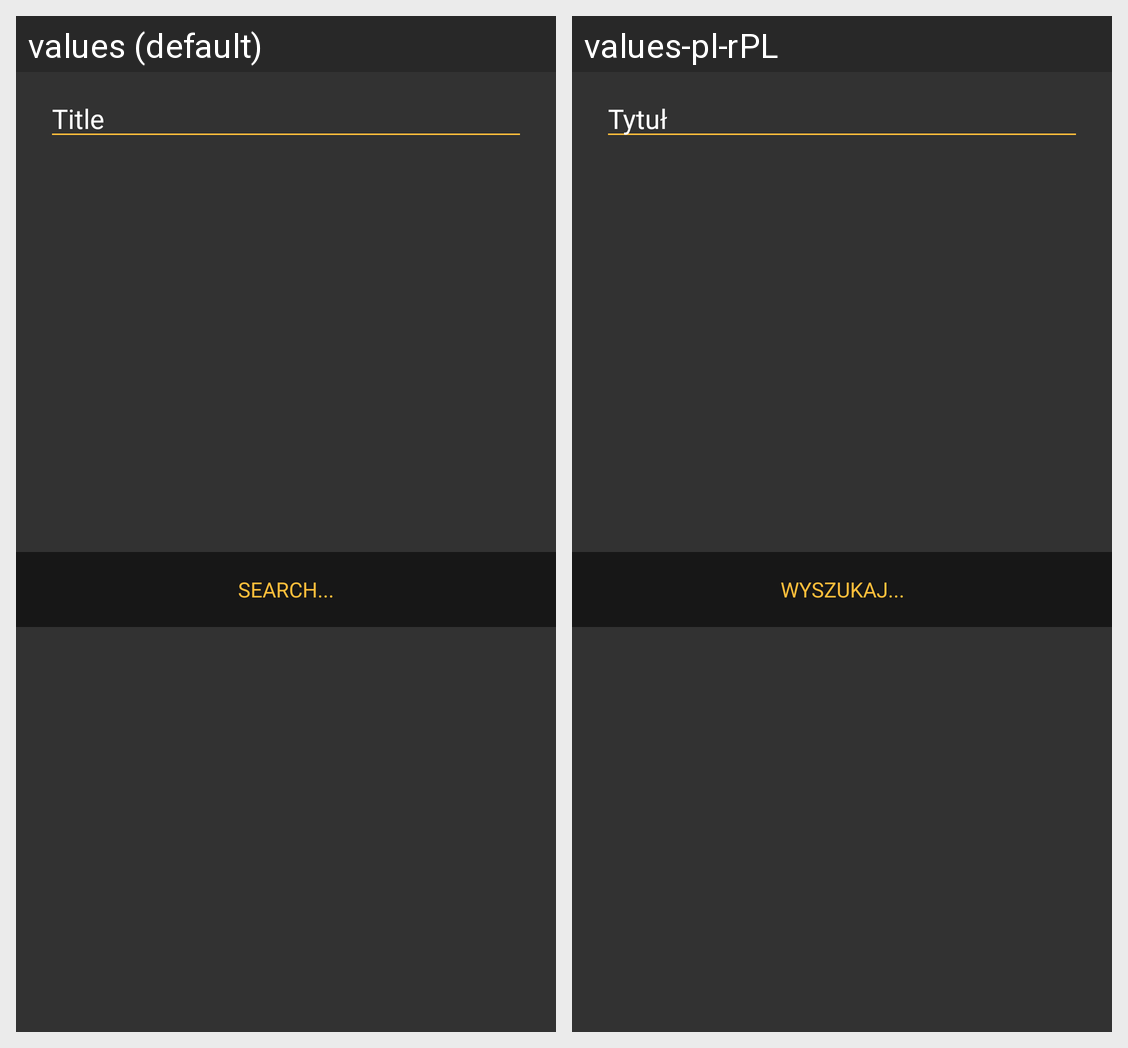

Here is an Android app screen in its default locale and in the app's own translations. Write out the translated-string differences for the strings that appear on this screen.
Android screen res/layout/search_note_dialog.xml rendered under 2 locales, left to right: values (default), values-pl-rPL. Device: Nexus 5 (rendered at 1080×1920; each locale shown at half size, 540×960, under a caption strip naming it); theme splashScreenTheme.
Strings drawn on this screen, with the default value and each locale's value (text and hints the layout hard-codes, and strings that could not be matched under every locale, appear in the picture but are not listed):

title
  values: Title
  values-pl-rPL: Tytuł

search
  values: Search...
  values-pl-rPL: Wyszukaj...
